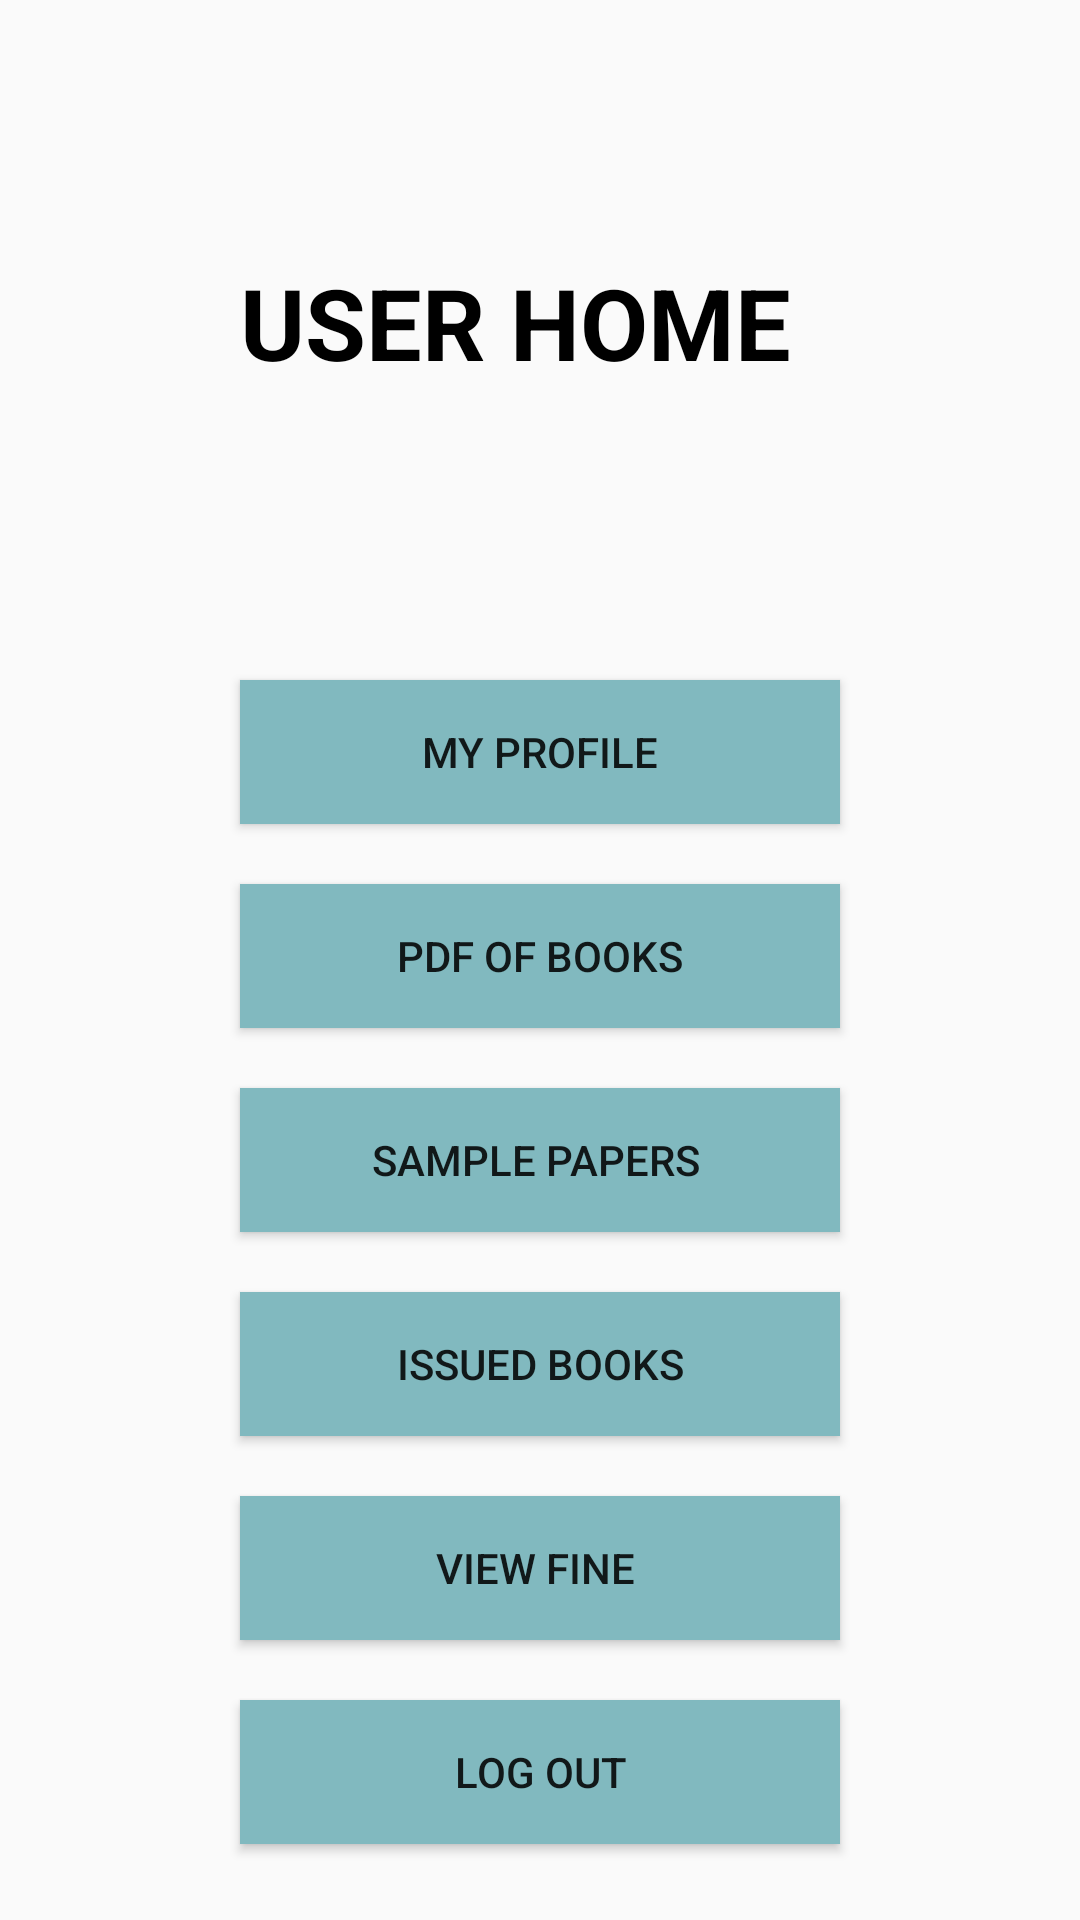

The Android layout XML behind this screen, and the referenced resources:
<!-- AndroidManifest.xml: application theme Theme.Vit_Lib -->
<!-- res/layout/activity_user_home.xml -->
<?xml version="1.0" encoding="utf-8"?>
<RelativeLayout xmlns:android="http://schemas.android.com/apk/res/android"
    xmlns:app="http://schemas.android.com/apk/res-auto"
    xmlns:tools="http://schemas.android.com/tools"
    android:layout_width="match_parent"
    android:layout_height="match_parent"
    android:orientation="vertical"
    android:background="@drawable/background"
    android:layout_margin="20dp"
    tools:context=".UserHome">


    <ScrollView
        android:layout_width="match_parent"
        android:layout_height="648dp">

        <LinearLayout
            android:layout_width="match_parent"
            android:layout_height="wrap_content"
            android:orientation="vertical">


            <TextView
                android:id="@+id/title1"
                android:layout_width="wrap_content"
                android:layout_height="wrap_content"
                android:layout_margin="80dp"
                android:elegantTextHeight="true"
                android:text="USER HOME"
                android:textAlignment="center"
                android:textColor="#000000"
                android:textSize="33dp"
                android:textStyle="bold" />

            <Button
                android:id="@+id/profile"
                android:layout_width="200dp"
                android:layout_height="wrap_content"
                android:layout_gravity="center"
                android:layout_margin="10dp"
                android:layout_marginTop="30dp"
                android:background="#81b9bf"
                android:gravity="center"
                android:text="My Profile" />

            <Button
                android:id="@+id/bookPdf"
                android:layout_width="200dp"
                android:layout_height="wrap_content"
                android:layout_gravity="center"
                android:layout_margin="10dp"
                android:background="#81b9bf"
                android:gravity="center"
                android:text="Pdf of books" />

            <Button
                android:id="@+id/sample_paper"
                android:layout_width="200dp"
                android:layout_height="wrap_content"
                android:layout_gravity="center"
                android:layout_margin="10dp"
                android:background="#81b9bf"
                android:gravity="center"
                android:text="Sample Papers " />

            <Button
                android:id="@+id/issued_books"
                android:layout_width="200dp"
                android:layout_height="wrap_content"
                android:layout_gravity="center"
                android:layout_margin="10dp"
                android:background="#81b9bf"
                android:gravity="center"
                android:text="Issued Books" />

            <Button
                android:id="@+id/fine"
                android:layout_width="200dp"
                android:layout_height="wrap_content"
                android:layout_gravity="center"
                android:layout_margin="10dp"
                android:background="#81b9bf"
                android:gravity="center"
                android:text="View Fine " />

            <Button
                android:id="@+id/logOut1"
                android:layout_width="200dp"
                android:layout_height="wrap_content"
                android:layout_gravity="center"
                android:layout_margin="10dp"
                android:background="#81b9bf"
                android:gravity="center"
                android:text="Log Out" />


        </LinearLayout>

    </ScrollView>


</RelativeLayout>
<!-- resources referenced by this layout -->
<resources>
  <style name="Theme.Vit_Lib" parent="Theme.Design.Light">
          
          <item name="colorPrimary">#b2ebf2</item>
          <item name="colorPrimaryVariant">#81b9bf</item>
          <item name="colorOnPrimary">#e5ffff</item>
          
          <item name="colorSecondary">#e8eaf6</item>
          <item name="colorSecondaryVariant">#b6b8c3</item>
          <item name="colorOnSecondary">#ffffff</item>
          
          <item name="android:statusBarColor" tools:targetApi="l">?attr/colorPrimaryVariant</item>
          
      </style>
</resources>
